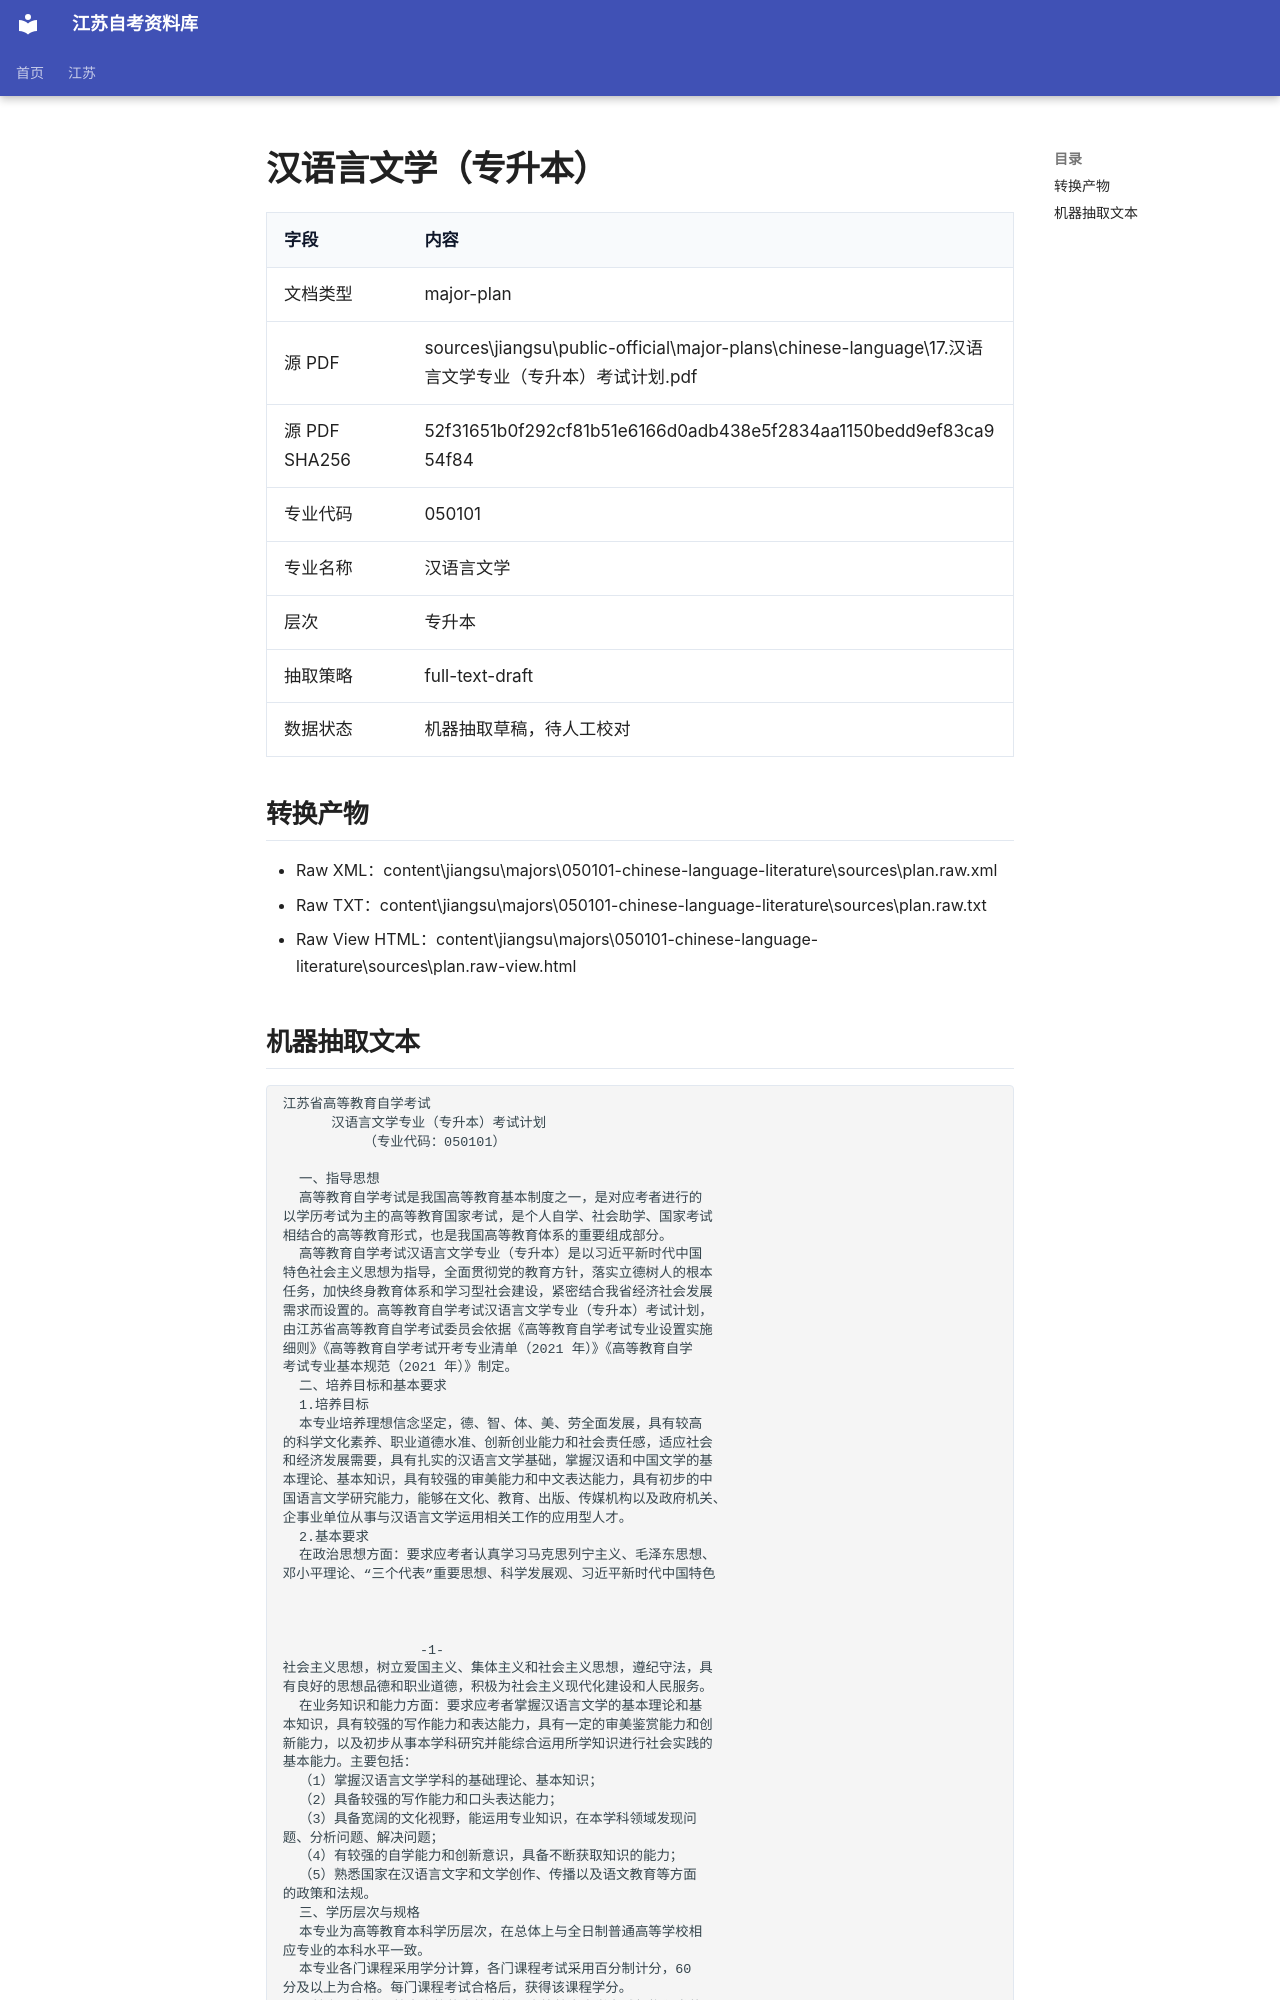

repository: SuperCatQR/jiangsu-zikao-aio · page: jiangsu/majors/050101-chinese-language-literature/sources/plan.extracted/index.html · generator: mkdocs

# 汉语言文学（专升本）

| 字段 | 内容 |
| --- | --- |
| 文档类型 | major-plan |
| 源 PDF | sources\jiangsu\public-official\major-plans\chinese-language\17.汉语言文学专业（专升本）考试计划.pdf |
| 源 PDF SHA256 | 52f31651b0f292cf81b51e6166d0adb438e5f2834aa1150bedd9ef83ca954f84 |
| 专业代码 | 050101 |
| 专业名称 | 汉语言文学 |
| 层次 | 专升本 |
| 抽取策略 | full-text-draft |
| 数据状态 | 机器抽取草稿，待人工校对 |

## 转换产物

- Raw XML：content\jiangsu\majors\050101-chinese-language-literature\sources\plan.raw.xml
- Raw TXT：content\jiangsu\majors\050101-chinese-language-literature\sources\plan.raw.txt
- Raw View HTML：content\jiangsu\majors\050101-chinese-language-literature\sources\plan.raw-view.html
